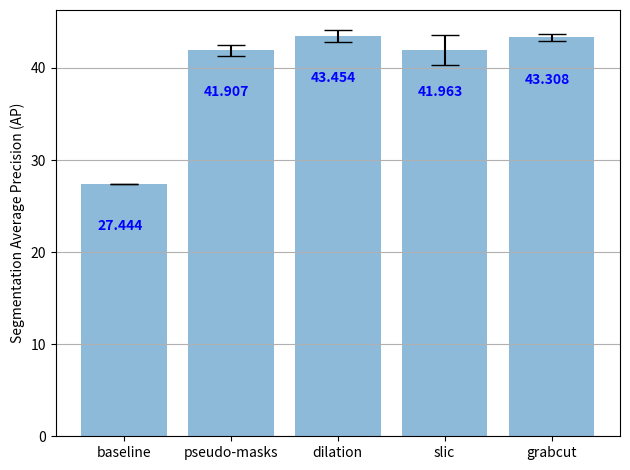

Generate this figure with matplotlib:
import numpy as np
from matplotlib import pyplot as plt

if __name__ == "__main__":
    labels = ["baseline",
              "pseudo-masks",
              "dilation",
              "slic",
              "grabcut"]

    means = [27.444,
             41.907,
             43.454,
             41.963,
             43.308]

    stdevs = [0,
              0.605,
              0.634,
              1.644,
              0.427]

    # Build the plot
    fig, ax = plt.subplots()
    x_pos = np.arange(len(means))
    ax.bar(x_pos, means, yerr=stdevs, align='center', alpha=0.5, ecolor='black', capsize=10)
    ax.set_ylabel('Segmentation Average Precision (AP)')
    ax.set_xticks(x_pos)
    ax.set_xticklabels(labels)
    # ax.set_title('Methods evaluation comparison')
    ax.yaxis.grid(True)

    for i, v in enumerate(means):
        ax.text(i-0.25, v - 5, str(v), color='blue', fontweight='bold')

    # Save the figure and show
    plt.tight_layout()
    plt.savefig('methods_comparison.png', dpi=300)
    plt.show()
